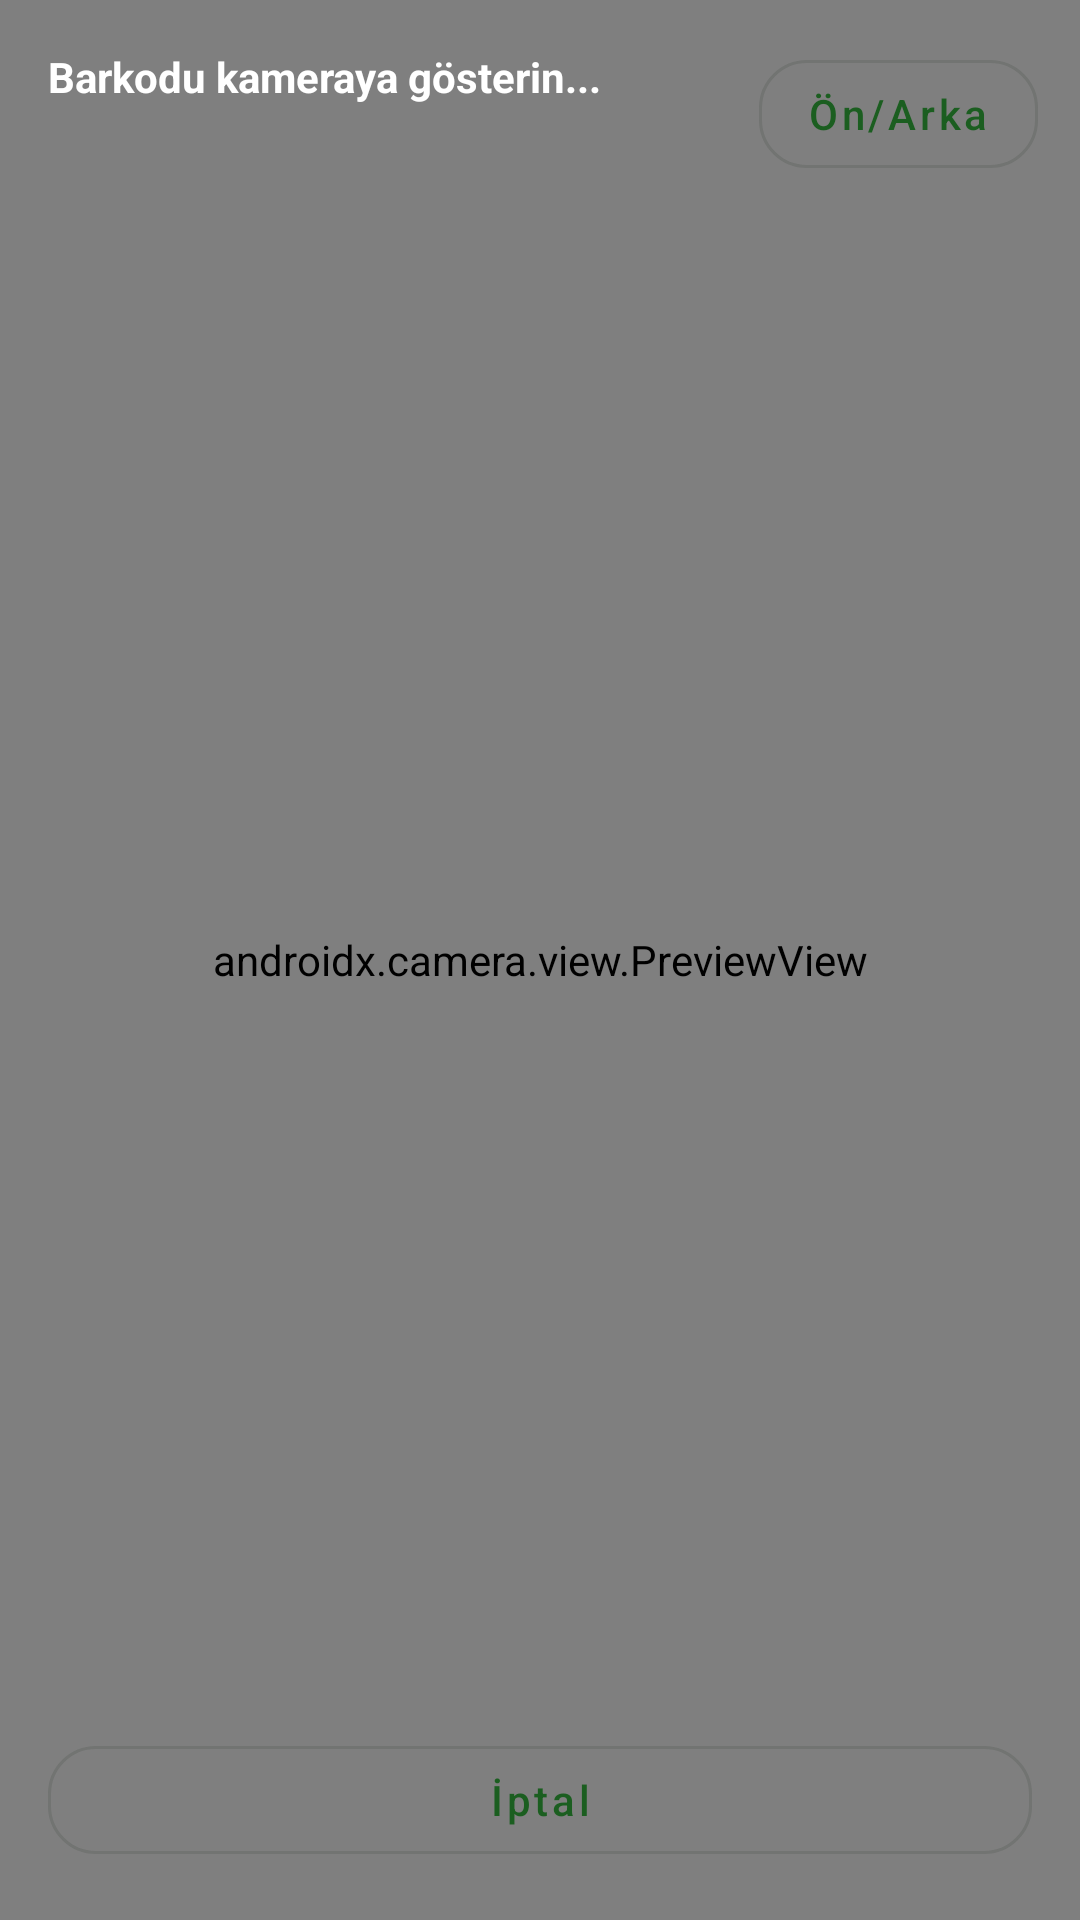

Produce the Android XML layout that renders to this screen, including the resource entries it uses.
<!-- AndroidManifest.xml: application theme Theme.TezProje -->
<!-- res/layout/activity_barcode_scan.xml -->
<?xml version="1.0" encoding="utf-8"?>
<androidx.constraintlayout.widget.ConstraintLayout xmlns:android="http://schemas.android.com/apk/res/android"
    xmlns:app="http://schemas.android.com/apk/res-auto"
    android:layout_width="match_parent"
    android:layout_height="match_parent">

    <androidx.camera.view.PreviewView
        android:id="@+id/previewView"
        android:layout_width="0dp"
        android:layout_height="0dp"
        android:background="@android:color/black"
        app:implementationMode="compatible"
        app:layout_constraintTop_toTopOf="parent"
        app:layout_constraintBottom_toBottomOf="parent"
        app:layout_constraintStart_toStartOf="parent"
        app:layout_constraintEnd_toEndOf="parent" />

    <com.google.android.material.button.MaterialButton
        android:id="@+id/switchCameraButton"
        style="@style/Widget.TezProje.Button.Outlined"
        android:layout_width="wrap_content"
        android:layout_height="wrap_content"
        android:layout_marginTop="14dp"
        android:layout_marginEnd="14dp"
        android:text="Ön/Arka"
        app:layout_constraintTop_toTopOf="parent"
        app:layout_constraintEnd_toEndOf="parent" />

    <TextView
        android:id="@+id/hintText"
        android:layout_width="0dp"
        android:layout_height="wrap_content"
        android:layout_marginStart="16dp"
        android:layout_marginEnd="16dp"
        android:layout_marginTop="16dp"
        android:text="Barkodu kameraya gösterin..."
        android:textColor="@android:color/white"
        android:textStyle="bold"
        app:layout_constraintTop_toTopOf="parent"
        app:layout_constraintStart_toStartOf="parent"
        app:layout_constraintEnd_toEndOf="parent" />

    <TextView
        android:id="@+id/statusText"
        android:layout_width="0dp"
        android:layout_height="wrap_content"
        android:layout_marginStart="16dp"
        android:layout_marginEnd="16dp"
        android:layout_marginTop="6dp"
        android:text=""
        android:textColor="@android:color/white"
        app:layout_constraintTop_toBottomOf="@id/hintText"
        app:layout_constraintStart_toStartOf="parent"
        app:layout_constraintEnd_toEndOf="parent" />

    <com.google.android.material.button.MaterialButton
        android:id="@+id/cancelButton"
        style="@style/Widget.TezProje.Button.Outlined"
        android:layout_width="0dp"
        android:layout_height="wrap_content"
        android:layout_marginStart="16dp"
        android:layout_marginEnd="16dp"
        android:layout_marginBottom="16dp"
        android:text="İptal"
        app:layout_constraintBottom_toBottomOf="parent"
        app:layout_constraintStart_toStartOf="parent"
        app:layout_constraintEnd_toEndOf="parent" />

</androidx.constraintlayout.widget.ConstraintLayout>
<!-- resources referenced by this layout -->
<resources>
  <style name="Widget.TezProje.Button.Outlined" parent="Widget.MaterialComponents.Button.OutlinedButton">
          <item name="shapeAppearance">@style/ShapeAppearance.TezProje.Medium</item>
          <item name="android:textAllCaps">false</item>
      </style>
  <style name="ShapeAppearance.TezProje.Medium" parent="ShapeAppearance.MaterialComponents.MediumComponent">
          <item name="cornerFamily">rounded</item>
          <item name="cornerSize">16dp</item>
      </style>
  <color name="app_primary">#1B5E20</color>
  <color name="app_primary_variant">#0F4D1A</color>
  <color name="app_on_primary">#FFFFFF</color>
  <color name="app_secondary">#2E7D32</color>
  <color name="app_secondary_variant">#1F6A26</color>
  <color name="app_on_secondary">#FFFFFF</color>
  <color name="app_on_background">#102012</color>
  <color name="app_surface">#FFFFFF</color>
  <color name="app_on_surface">#102012</color>
  <color name="app_error">#B3261E</color>
  <color name="app_on_error">#FFFFFF</color>
  <color name="app_background">#F4FBF5</color>
  <style name="Widget.TezProje.Button" parent="Widget.MaterialComponents.Button">
          <item name="shapeAppearance">@style/ShapeAppearance.TezProje.Medium</item>
          <item name="android:textAllCaps">false</item>
          <item name="rippleColor">?attr/colorPrimary</item>
      </style>
  <style name="Widget.TezProje.CardView" parent="Widget.MaterialComponents.CardView">
          <item name="shapeAppearance">@style/ShapeAppearance.TezProje.Large</item>
          <item name="strokeWidth">1dp</item>
          <item name="strokeColor">@color/app_outline</item>
          <item name="cardUseCompatPadding">true</item>
      </style>
  <style name="Widget.TezProje.TextInputLayout" parent="Widget.MaterialComponents.TextInputLayout.OutlinedBox">
          <item name="boxCornerRadiusTopStart">16dp</item>
          <item name="boxCornerRadiusTopEnd">16dp</item>
          <item name="boxCornerRadiusBottomStart">16dp</item>
          <item name="boxCornerRadiusBottomEnd">16dp</item>
          <item name="boxStrokeColor">?attr/colorPrimary</item>
      </style>
  <style name="Widget.TezProje.BottomNavigationView" parent="Widget.MaterialComponents.BottomNavigationView">
          <item name="android:background">?attr/colorSurface</item>
          <item name="itemIconTint">@color/bottom_nav_item_colors</item>
          <item name="itemTextColor">@color/bottom_nav_item_colors</item>
          <item name="itemRippleColor">@color/bottom_nav_item_ripple</item>
          <item name="elevation">8dp</item>
          <item name="labelVisibilityMode">labeled</item>
      </style>
  <style name="ShapeAppearance.TezProje.Large" parent="ShapeAppearance.MaterialComponents.LargeComponent">
          <item name="cornerFamily">rounded</item>
          <item name="cornerSize">24dp</item>
      </style>
  <color name="app_outline">#C7D7C9</color>
</resources>
